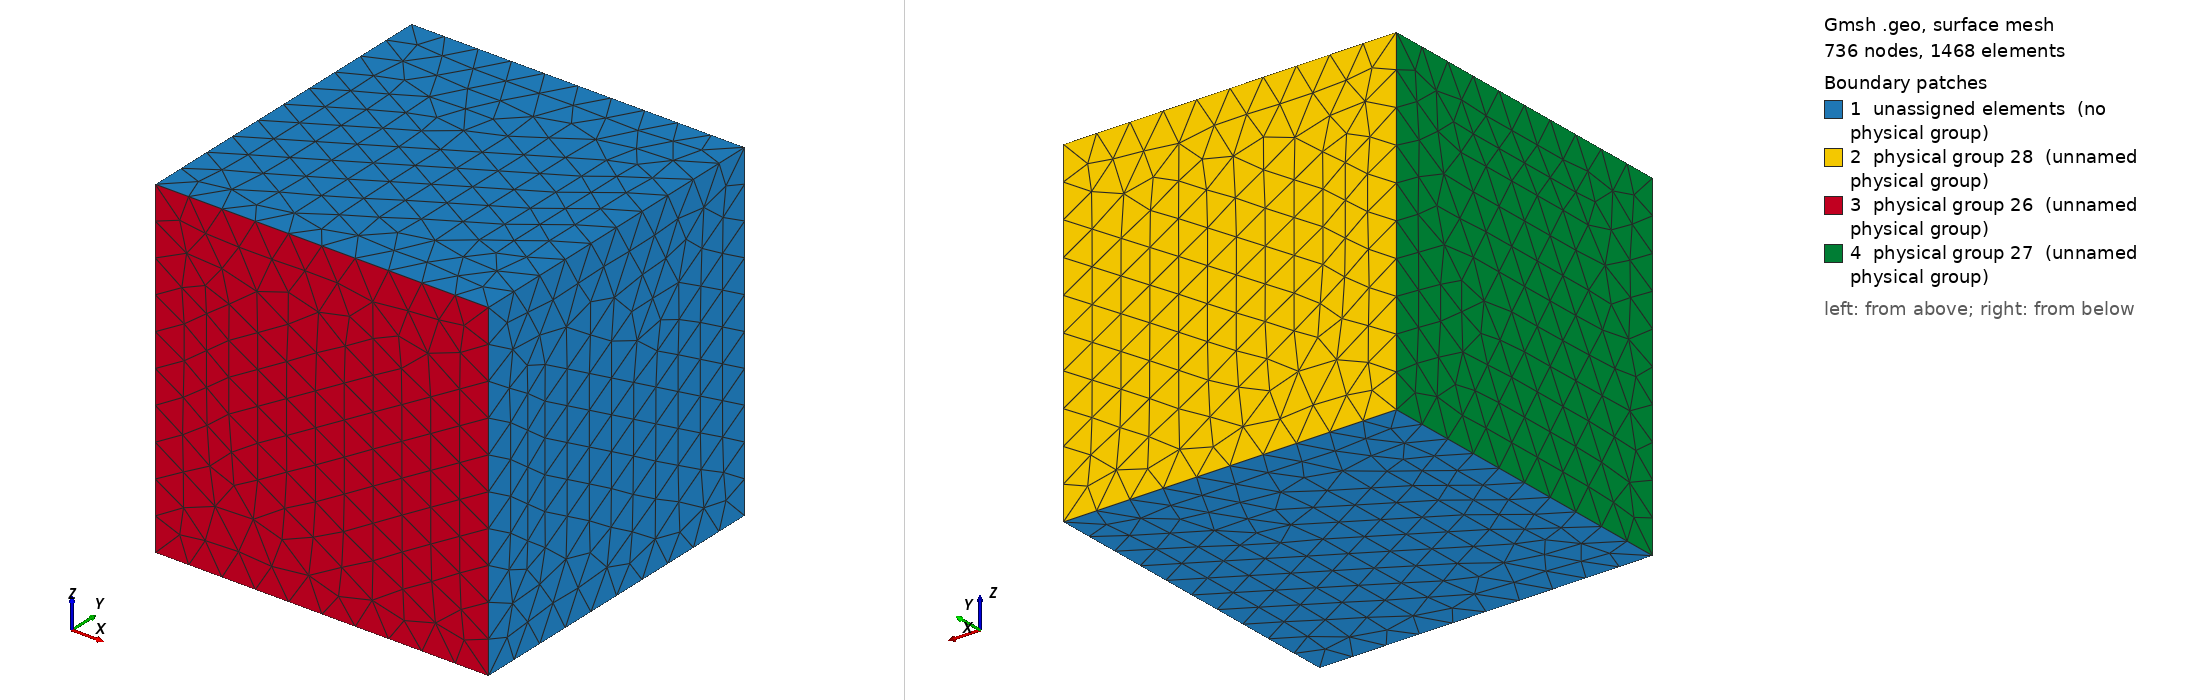

Gmsh geometry script, surface-meshed: 736 nodes, 1468 surface elements. Boundary patches (legend numbers): 1 unassigned elements (no physical group), 2 physical group 28 (unnamed physical group), 3 physical group 26 (unnamed physical group), 4 physical group 27 (unnamed physical group). Left view from above one corner, right view from below the opposite corner. Legend entries are the model's physical surfaces; 'unassigned elements' are surfaces in no physical group. The drawing asked Gmsh for element sizes between 1% and 20% of the model's largest extent; the script's own settings can give other sizes.

=== cube.geo (drawn) ===
h = 0.1;

Point(1) = {0.0, 0.0, 0.0, h};
Point(2) = {1.0, 0.0, 0.0, h};
Point(3) = {0.0, 1.0, 0.0, h};
Point(4) = {1.0, 1.0, 0.0, h};
Point(5) = {0.0, 0.0, 1.0, h};
Point(6) = {1.0, 0.0, 1.0, h};
Point(7) = {0.0, 1.0, 1.0, h};
Point(8) = {1.0, 1.0, 1.0, h};

Line(1) = {7, 8};
Line(2) = {8, 4};
Line(3) = {4, 3};
Line(4) = {3, 7};
Line(5) = {1, 5};
Line(6) = {5, 6};
Line(7) = {6, 2};
Line(8) = {2, 1};
Line(9) = {3, 1};
Line(10) = {7, 5};
Line(11) = {8, 6};
Line(12) = {4, 2};
Line Loop(13) = {1, 11, -6, -10};
Plane Surface(14) = {13};
Line Loop(15) = {3, 4, 1, 2};
Plane Surface(16) = {15};
Line Loop(17) = {6, 7, 8, 5};
Plane Surface(18) = {17};
Line Loop(19) = {3, 9, -8, -12};
Plane Surface(20) = {19};
Line Loop(21) = {4, 10, -5, -9};
Plane Surface(22) = {21};
Line Loop(23) = {11, 7, -12, -2};
Plane Surface(24) = {23};
Surface Loop(25) = {24, 14, 16, 20, 22, 18};
Volume(1) = {25};

Physical Volume("Volume") = {1};
Physical Surface(26) = {18};
Physical Surface(27) = {22};
Physical Surface(28) = {16};
